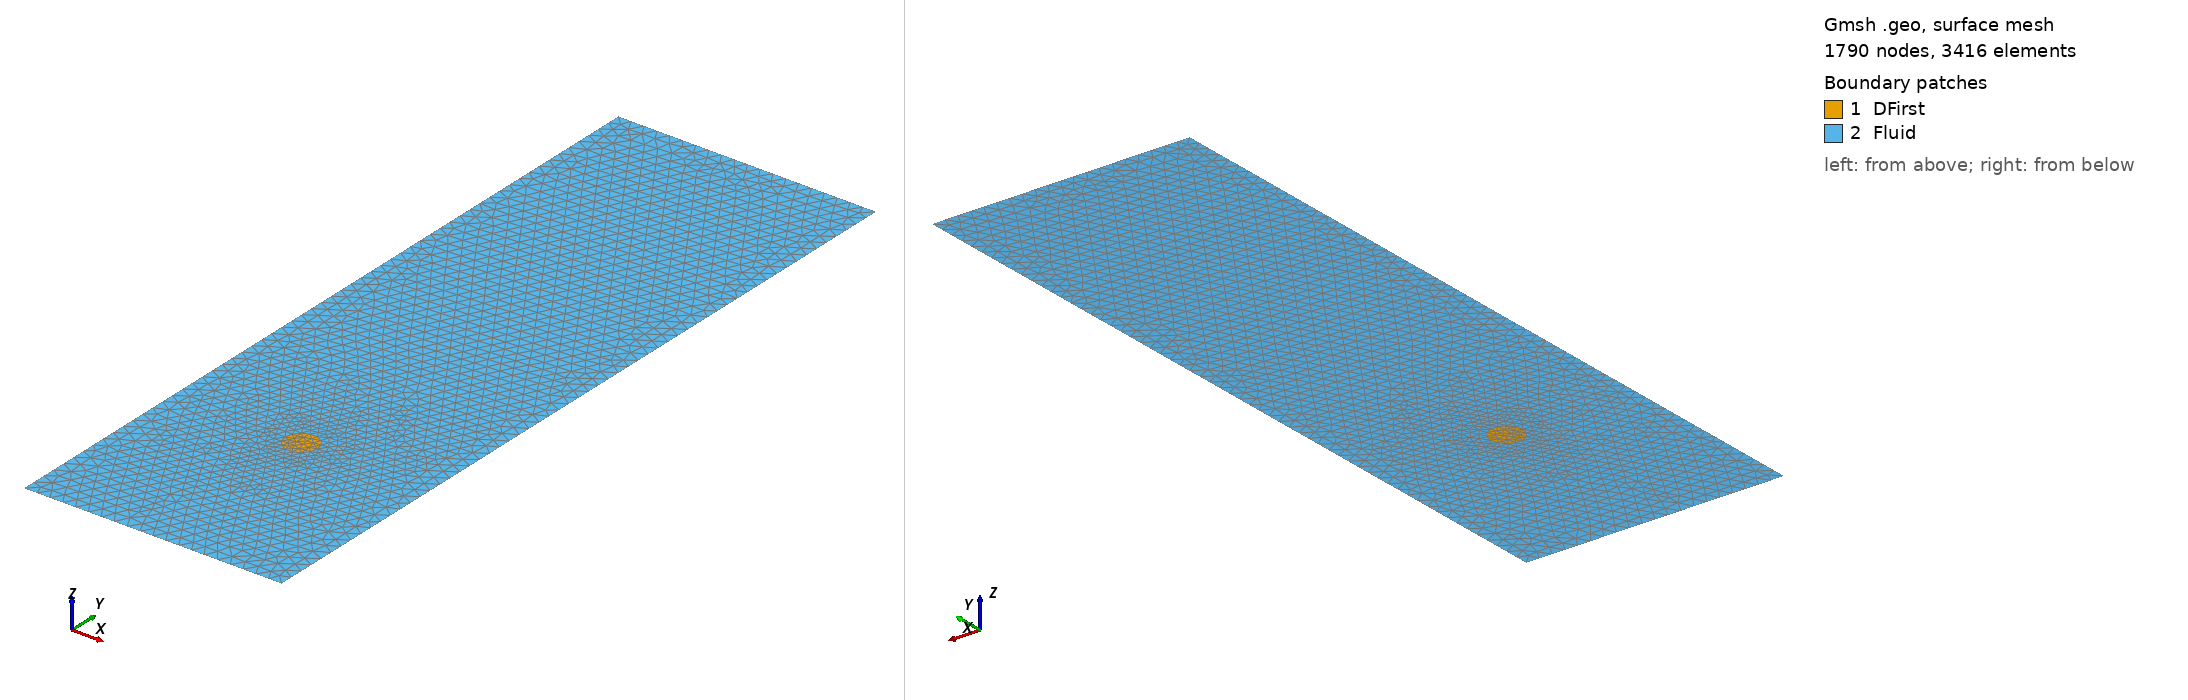

Gmsh geometry script, surface-meshed: 1790 nodes, 3416 surface elements. Boundary patches (legend numbers): 1 DFirst, 2 Fluid. Left view from above one corner, right view from below the opposite corner. Legend entries are the model's physical surfaces. The drawing asked Gmsh for element sizes between 1% and 20% of the model's largest extent; the script's own settings can give other sizes.

=== One_disk.geo (drawn) ===
h = 0.1;
lcCircle = 0.01;
lcDom = 0.1;
RDisk = 0.125;

// Construction of first disk

Point(1) = {1., 1.5, 0., lcCircle};
Point(2) = {1.+RDisk, 1.5, 0., lcCircle};
Point(3) = {1.-RDisk, 1.5, 0., lcCircle};

Circle(1) = {3,1,2};
Circle(2) = {2,1,3};

Line Loop(1) = {1,2};
Plane Surface(1) = {1};

Physical Curve("DiskFirst") = {1,2};
Physical Surface("DFirst") = {1};

// Rectangle vertices

Point(7) = {0,0,0,lcDom};
Point(8) = {2,0,0,lcDom};
Point(9) = {2,6,0,lcDom};
Point(10) = {0,6,0,lcDom};

// Rectangle lines

Line(5) = {7, 8};
Line(6) = {8, 9};
Line(7) = {9, 10};
Line(8) = {10, 7};

Line Loop(3) = {5,6,7,8};
Plane Surface(3) = {3,1};

Characteristic Length{ PointsOf{ Surface{1}; } } = lcCircle;

Physical Curve("BoxWalls") = {8,7,6,5};
Physical Surface("Fluid") = {3};
